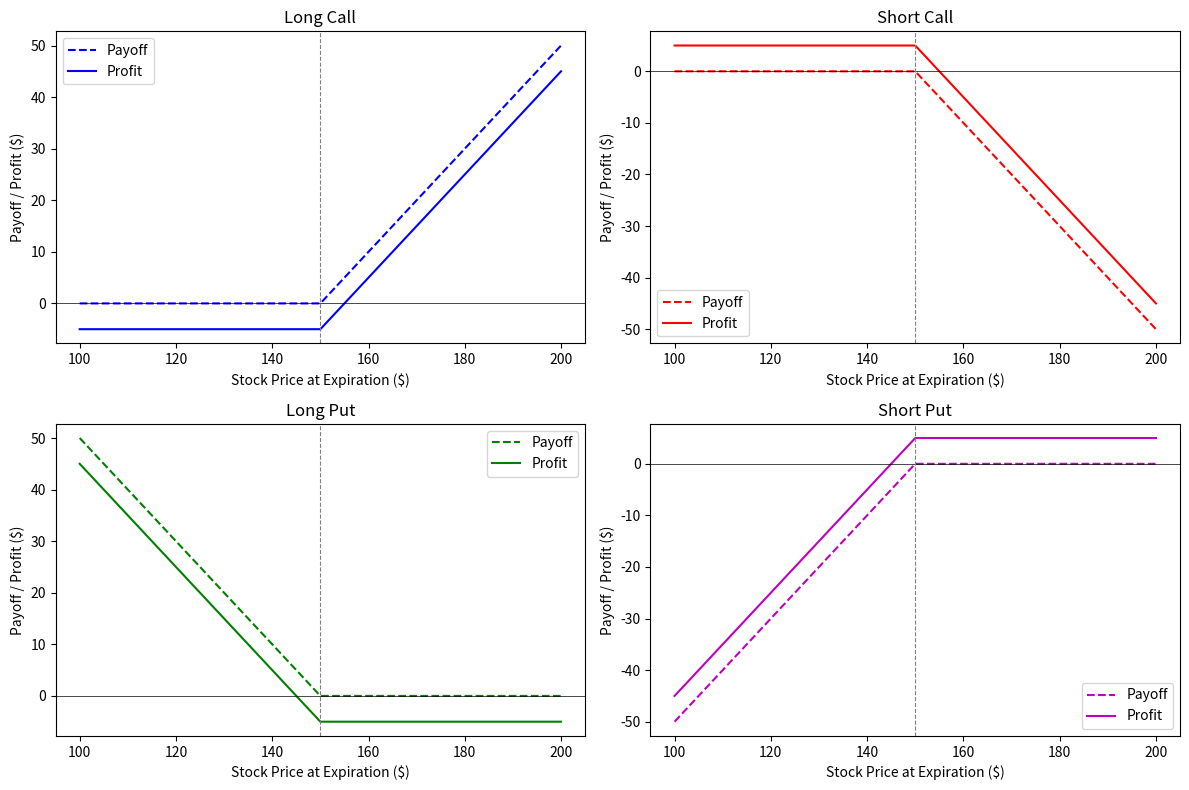

Write the Python code that produced this figure.
import numpy as np
import matplotlib.pyplot as plt

# Parameters
K = 150      # Strike price
premium = 5  # Option premium
S = np.linspace(100, 200, 500)  # Range of stock prices

# Payoff functions
long_call_payoff = np.maximum(S - K, 0)
short_call_payoff = -long_call_payoff
long_put_payoff = np.maximum(K - S, 0)
short_put_payoff = -long_put_payoff

# Profit functions (Payoff - Premium or + Premium for short)
long_call_profit = long_call_payoff - premium
short_call_profit = short_call_payoff + premium
long_put_profit = long_put_payoff - premium
short_put_profit = short_put_payoff + premium

# Plotting
fig, axs = plt.subplots(2, 2, figsize=(12, 8))
axs = axs.ravel()

# Long Call
axs[0].plot(S, long_call_payoff, 'b--', label='Payoff')
axs[0].plot(S, long_call_profit, 'b', label='Profit')
axs[0].set_title('Long Call')
axs[0].legend()

# Short Call
axs[1].plot(S, short_call_payoff, 'r--', label='Payoff')
axs[1].plot(S, short_call_profit, 'r', label='Profit')
axs[1].set_title('Short Call')
axs[1].legend()

# Long Put
axs[2].plot(S, long_put_payoff, 'g--', label='Payoff')
axs[2].plot(S, long_put_profit, 'g', label='Profit')
axs[2].set_title('Long Put')
axs[2].legend()

# Short Put
axs[3].plot(S, short_put_payoff, 'm--', label='Payoff')
axs[3].plot(S, short_put_profit, 'm', label='Profit')
axs[3].set_title('Short Put')
axs[3].legend()

for ax in axs:
    ax.axhline(0, color='black', linewidth=0.5)
    ax.axvline(K, color='gray', linestyle='--', linewidth=0.8)
    ax.set_xlabel('Stock Price at Expiration ($)')
    ax.set_ylabel('Payoff / Profit ($)')

plt.tight_layout()
plt.show()
